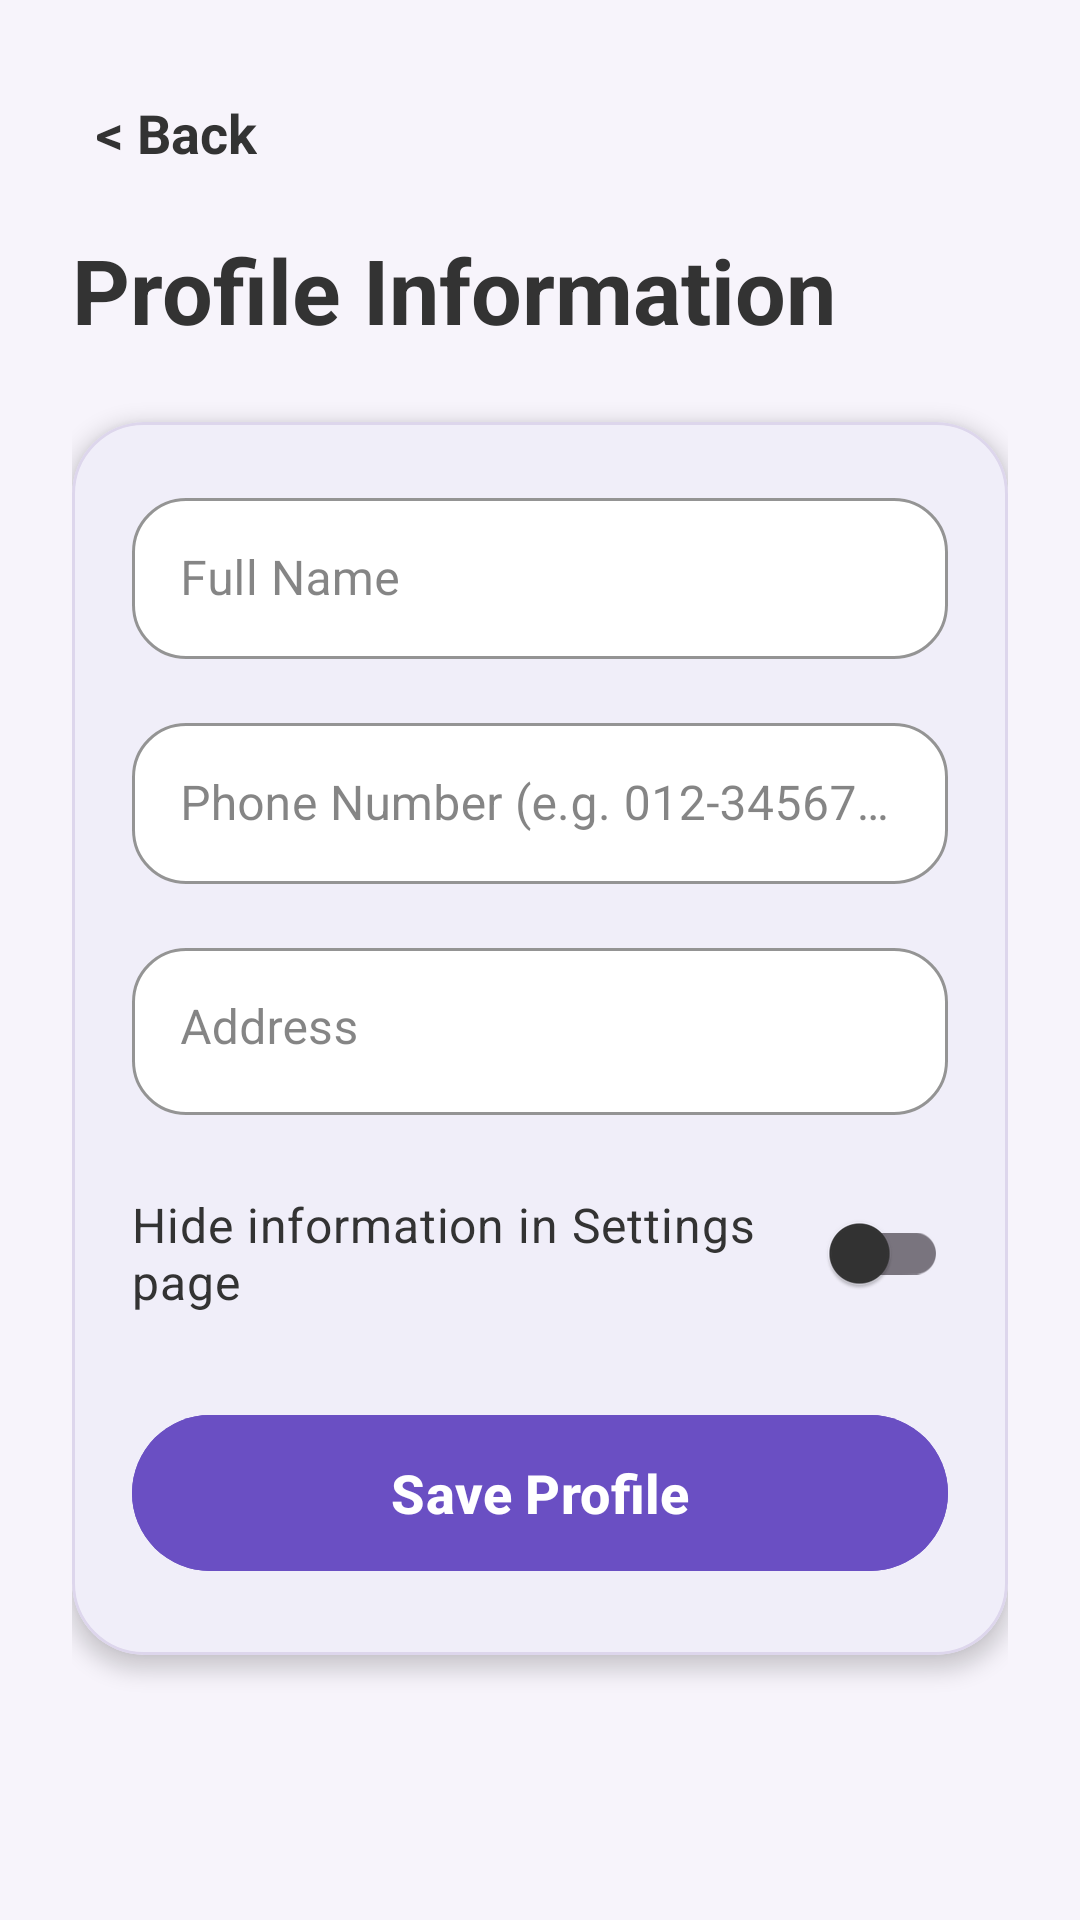

Layout XML and referenced resources for this Android screen:
<!-- AndroidManifest.xml: application theme Theme.Group40_ElderlyPals -->
<!-- res/layout/activity_profile.xml -->
<?xml version="1.0" encoding="utf-8"?>
<androidx.core.widget.NestedScrollView xmlns:android="http://schemas.android.com/apk/res/android"
    xmlns:app="http://schemas.android.com/apk/res-auto"
    android:layout_width="match_parent"
    android:layout_height="match_parent"
    android:background="@color/ep_bg"
    android:fillViewport="true">

    <androidx.constraintlayout.widget.ConstraintLayout
        android:layout_width="match_parent"
        android:layout_height="wrap_content"
        android:padding="24dp">

        <TextView
            android:id="@+id/tv_back"
            android:layout_width="wrap_content"
            android:layout_height="wrap_content"
            android:padding="8dp"
            android:text="&lt; Back"
            android:textColor="@color/ep_text_primary"
            android:textSize="18sp"
            android:textStyle="bold"
            app:layout_constraintStart_toStartOf="parent"
            app:layout_constraintTop_toTopOf="parent" />

        <TextView
            android:id="@+id/tv_profile_title"
            android:layout_width="wrap_content"
            android:layout_height="wrap_content"
            android:layout_marginTop="12dp"
            android:text="Profile Information"
            android:textColor="@color/ep_text_primary"
            android:textSize="30sp"
            android:textStyle="bold"
            app:layout_constraintStart_toStartOf="parent"
            app:layout_constraintTop_toBottomOf="@id/tv_back" />

        <com.google.android.material.card.MaterialCardView
            android:id="@+id/card_profile_form"
            android:layout_width="0dp"
            android:layout_height="wrap_content"
            android:layout_marginTop="24dp"
            app:cardBackgroundColor="@color/ep_surface"
            app:cardCornerRadius="24dp"
            app:cardElevation="4dp"
            app:layout_constraintEnd_toEndOf="parent"
            app:layout_constraintStart_toStartOf="parent"
            app:layout_constraintTop_toBottomOf="@id/tv_profile_title"
            app:strokeColor="@color/ep_border"
            app:strokeWidth="1dp">

            <LinearLayout
                android:layout_width="match_parent"
                android:layout_height="wrap_content"
                android:orientation="vertical"
                android:padding="20dp">

                <com.google.android.material.textfield.TextInputLayout
                    android:id="@+id/til_name"
                    style="@style/Widget.MaterialComponents.TextInputLayout.OutlinedBox"
                    android:layout_width="match_parent"
                    android:layout_height="wrap_content"
                    android:hint="Full Name"
                    app:boxBackgroundColor="@color/white"
                    app:boxCornerRadiusBottomEnd="18dp"
                    app:boxCornerRadiusBottomStart="18dp"
                    app:boxCornerRadiusTopEnd="18dp"
                    app:boxCornerRadiusTopStart="18dp"
                    app:boxStrokeColor="@color/ep_border">

                    <com.google.android.material.textfield.TextInputEditText
                        android:id="@+id/et_name"
                        android:layout_width="match_parent"
                        android:layout_height="wrap_content"
                        android:inputType="textPersonName"
                        android:paddingTop="16dp"
                        android:paddingBottom="16dp"
                        android:textColor="@color/ep_text_primary"
                        android:textSize="16sp" />
                </com.google.android.material.textfield.TextInputLayout>

                <com.google.android.material.textfield.TextInputLayout
                    android:id="@+id/til_phone"
                    style="@style/Widget.MaterialComponents.TextInputLayout.OutlinedBox"
                    android:layout_width="match_parent"
                    android:layout_height="wrap_content"
                    android:layout_marginTop="16dp"
                    android:hint="Phone Number (e.g. 012-3456789)"
                    app:boxBackgroundColor="@color/white"
                    app:boxCornerRadiusBottomEnd="18dp"
                    app:boxCornerRadiusBottomStart="18dp"
                    app:boxCornerRadiusTopEnd="18dp"
                    app:boxCornerRadiusTopStart="18dp"
                    app:boxStrokeColor="@color/ep_border">

                    <com.google.android.material.textfield.TextInputEditText
                        android:id="@+id/et_phone"
                        android:layout_width="match_parent"
                        android:layout_height="wrap_content"
                        android:inputType="phone"
                        android:paddingTop="16dp"
                        android:paddingBottom="16dp"
                        android:textColor="@color/ep_text_primary"
                        android:textSize="16sp" />
                </com.google.android.material.textfield.TextInputLayout>

                <com.google.android.material.textfield.TextInputLayout
                    android:id="@+id/til_address"
                    style="@style/Widget.MaterialComponents.TextInputLayout.OutlinedBox"
                    android:layout_width="match_parent"
                    android:layout_height="wrap_content"
                    android:layout_marginTop="16dp"
                    android:hint="Address"
                    app:boxBackgroundColor="@color/white"
                    app:boxCornerRadiusBottomEnd="18dp"
                    app:boxCornerRadiusBottomStart="18dp"
                    app:boxCornerRadiusTopEnd="18dp"
                    app:boxCornerRadiusTopStart="18dp"
                    app:boxStrokeColor="@color/ep_border">

                    <com.google.android.material.textfield.TextInputEditText
                        android:id="@+id/et_address"
                        android:layout_width="match_parent"
                        android:layout_height="wrap_content"
                        android:gravity="top"
                        android:inputType="textPostalAddress"
                        android:lines="3"
                        android:textColor="@color/ep_text_primary"
                        android:textSize="16sp" />
                </com.google.android.material.textfield.TextInputLayout>

                <com.google.android.material.switchmaterial.SwitchMaterial
                    android:id="@+id/switch_hide_info"
                    android:layout_width="match_parent"
                    android:layout_height="wrap_content"
                    android:layout_marginTop="22dp"
                    android:text="Hide information in Settings page"
                    android:textColor="@color/ep_text_primary"
                    android:textSize="16sp" />

                <com.google.android.material.button.MaterialButton
                    android:id="@+id/btn_save_profile"
                    android:layout_width="match_parent"
                    android:layout_height="60dp"
                    android:layout_marginTop="26dp"
                    android:layout_marginBottom="4dp"
                    android:backgroundTint="@color/ep_primary"
                    android:text="Save Profile"
                    android:textAllCaps="false"
                    android:textColor="@color/white"
                    android:textSize="18sp"
                    android:textStyle="bold"
                    app:cornerRadius="30dp" />
            </LinearLayout>
        </com.google.android.material.card.MaterialCardView>

    </androidx.constraintlayout.widget.ConstraintLayout>
</androidx.core.widget.NestedScrollView>
<!-- resources referenced by this layout -->
<resources>
  <color name="ep_bg">#F7F4FB</color>
  <color name="ep_border">#DDD6EC</color>
  <color name="ep_primary">#6A4FC3</color>
  <color name="ep_surface">#FFFFFFFF</color>
  <color name="ep_text_primary">#333333</color>
  <color name="white">#FFFFFFFF</color>
  <style name="Theme.Group40_ElderlyPals" parent="Base.Theme.Group40_ElderlyPals" />
  <style name="Base.Theme.Group40_ElderlyPals" parent="Theme.Material3.DayNight.NoActionBar">
          <item name="colorPrimary">@color/ep_primary</item>
          <item name="colorOnPrimary">@color/white</item>
          <item name="colorSecondary">@color/ep_primary</item>
          <item name="colorSurface">@color/ep_surface</item>
          <item name="colorOnSurface">@color/ep_text_primary</item>
          <item name="android:statusBarColor">@color/ep_primary</item>
          <item name="android:navigationBarColor">@color/ep_bg</item>
          <item name="android:windowBackground">@color/ep_bg</item>
      </style>
</resources>
